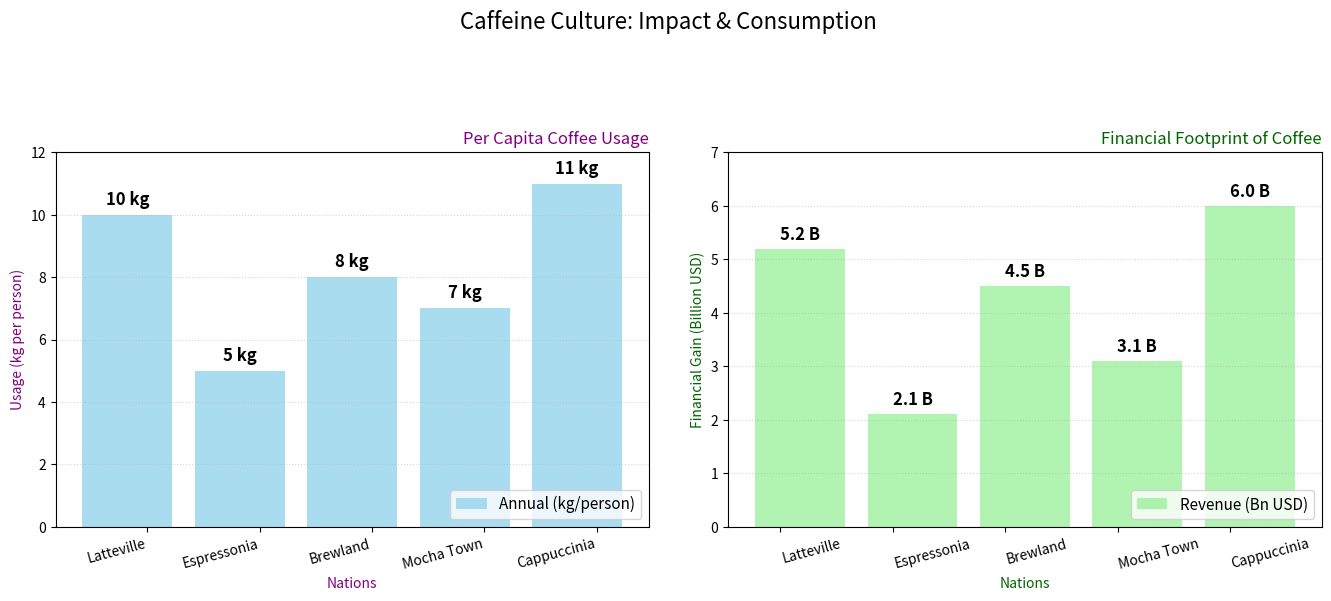

This figure's Python source:
import matplotlib.pyplot as plt
import numpy as np

countries = ['Latteville', 'Espressonia', 'Brewland', 'Mocha Town', 'Cappuccinia']
coffee_consumption = [10, 5, 8, 7, 11]  
economic_impact = [5.2, 2.1, 4.5, 3.1, 6.0]  

x_pos = np.arange(len(countries))
width = 0.35

fig, (ax1, ax2) = plt.subplots(1, 2, figsize=(14, 7))
# Change suptitle position and style
fig.suptitle('Caffeine Culture: Impact & Consumption', fontsize=16, fontstyle='italic', y=0.92)

# Change bar colors, edgecolor, and remove the bar width specification
bars1 = ax1.bar(x_pos - width/2, coffee_consumption, color='skyblue', alpha=0.7, label='Annual (kg/person)')

bars2 = ax2.bar(x_pos + width/2, economic_impact, color='lightgreen', alpha=0.7, label='Revenue (Bn USD)')

# Alter text above bars to larger size and bold
for bar in bars1:
    yval = bar.get_height()
    ax1.text(bar.get_x() + bar.get_width()/2, yval + 0.2, f'{yval} kg', ha='center', va='bottom', fontsize=12, fontweight='bold')

for bar in bars2:
    yval = bar.get_height()
    ax2.text(bar.get_x() + bar.get_width()/2, yval + 0.1, f'{yval} B', ha='center', va='bottom', fontsize=12, fontweight='bold')

# Alter titles, labels, and X ticks style
ax1.set_title('Per Capita Coffee Usage', fontsize=12, color='purple', loc='right')
ax1.set_xlabel('Nations', fontsize=10, color='purple')
ax1.set_ylabel('Usage (kg per person)', fontsize=10, color='purple')
ax1.set_xticks(x_pos)
ax1.set_xticklabels(countries, fontsize=10, rotation=15, ha='right')
ax1.set_ylim(0, 12)

ax2.set_title('Financial Footprint of Coffee', fontsize=12, color='darkgreen', loc='right')
ax2.set_xlabel('Nations', fontsize=10, color='darkgreen')
ax2.set_ylabel('Financial Gain (Billion USD)', fontsize=10, color='darkgreen')
ax2.set_xticks(x_pos)
ax2.set_xticklabels(countries, fontsize=10, rotation=15, ha='left')
ax2.set_ylim(0, 7)

# Change grid style from dashed to dotted
ax1.grid(axis='y', linestyle=':', alpha=0.5)
ax2.grid(axis='y', linestyle=':', alpha=0.5)

# Change legend location and font size
ax1.legend(loc='lower right', fontsize=11)
ax2.legend(loc='lower right', fontsize=11)

# Alter tight_layout settings
plt.tight_layout(pad=3.0, rect=[0, 0.03, 1, 0.90])

plt.show()
